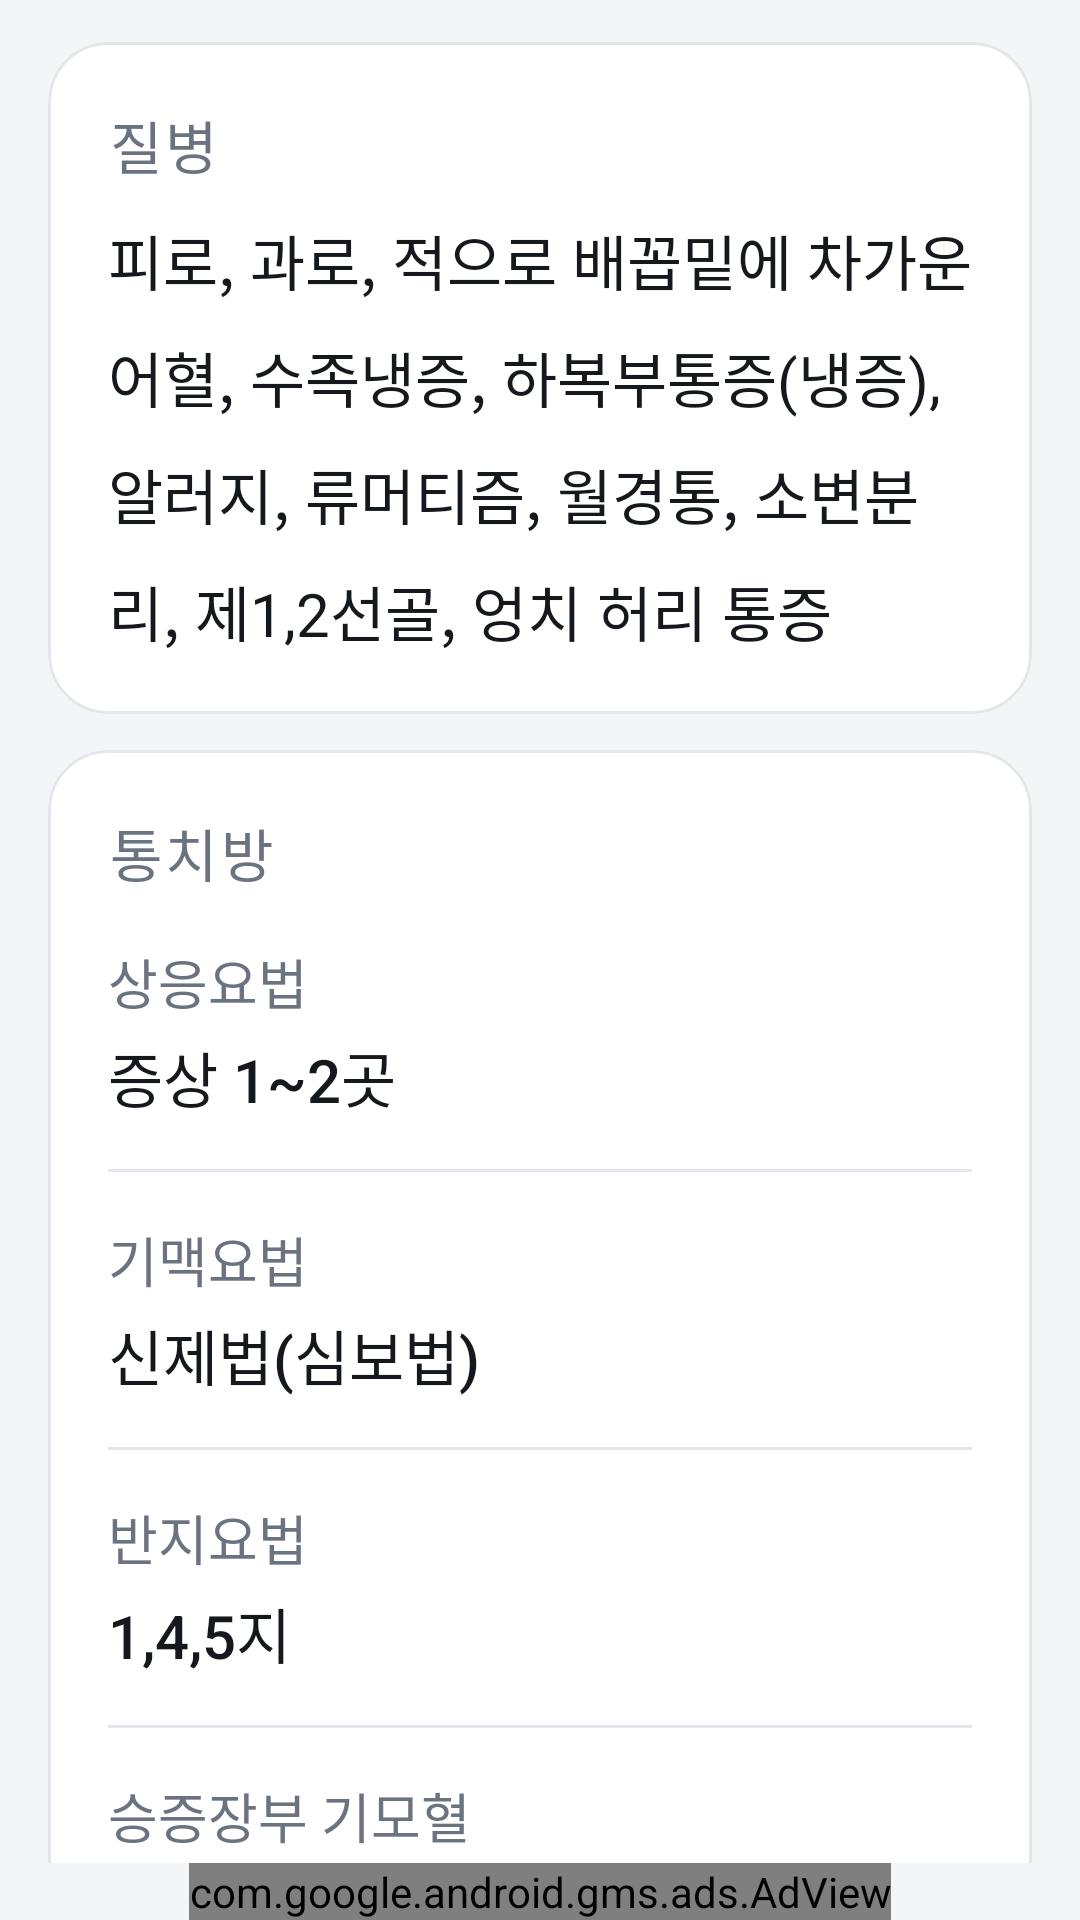

Android layout source for this screen:
<!-- AndroidManifest.xml: application theme AppTheme -->
<!-- res/layout/activity_sinsil.xml -->
<?xml version="1.0" encoding="utf-8"?>
<RelativeLayout xmlns:android="http://schemas.android.com/apk/res/android"
    xmlns:tools="http://schemas.android.com/tools"
    xmlns:app="http://schemas.android.com/apk/res-auto"
    xmlns:ads="http://schemas.android.com/apk/res-auto"
    android:layout_width="match_parent"
    android:layout_height="match_parent"
    android:paddingLeft="16dp"
    android:paddingRight="16dp"
    android:paddingTop="14dp"
    tools:context=".Sinsil" >

    <ScrollView
        android:layout_width="match_parent"
        android:layout_height="match_parent"
        android:layout_alignParentTop="true"
        android:layout_above="@id/adView"
        android:clipToPadding="false"
        android:paddingBottom="12dp"
        android:scrollbars="none" >

        <LinearLayout
            android:layout_width="match_parent"
            android:layout_height="wrap_content"
            android:orientation="vertical" >

            <com.google.android.material.card.MaterialCardView
                android:layout_width="match_parent"
                android:layout_height="wrap_content"
                app:cardBackgroundColor="@color/surface"
                app:cardCornerRadius="@dimen/card_radius"
                app:cardElevation="0dp"
                app:strokeColor="@color/outline"
                app:strokeWidth="1dp" >

                <LinearLayout
                    android:layout_width="match_parent"
                    android:layout_height="wrap_content"
                    android:orientation="vertical"
                    android:padding="20dp" >

                    <TextView
                        android:layout_width="wrap_content"
                        android:layout_height="wrap_content"
                        android:text="@string/label_disease"
                        style="@style/SectionTitle" />

                    <TextView
                        android:layout_width="match_parent"
                        android:layout_height="wrap_content"
                        android:layout_marginTop="10dp"
                        android:text="@string/sinsil_disease"
                        style="@style/myTextView" />
                </LinearLayout>
            </com.google.android.material.card.MaterialCardView>

            <com.google.android.material.card.MaterialCardView
                android:layout_width="match_parent"
                android:layout_height="wrap_content"
                android:layout_marginTop="@dimen/card_gap"
                app:cardBackgroundColor="@color/surface"
                app:cardCornerRadius="@dimen/card_radius"
                app:cardElevation="0dp"
                app:strokeColor="@color/outline"
                app:strokeWidth="1dp" >

                <LinearLayout
                    android:layout_width="match_parent"
                    android:layout_height="wrap_content"
                    android:orientation="vertical"
                    android:padding="20dp" >

                    <TextView
                        android:layout_width="wrap_content"
                        android:layout_height="wrap_content"
                        android:text="@string/label_treatment"
                        style="@style/SectionTitle" />

                    <LinearLayout
                        android:layout_width="match_parent"
                        android:layout_height="wrap_content"
                        android:layout_marginTop="16dp"
                        android:orientation="vertical" >

                        <TextView
                            android:layout_width="wrap_content"
                            android:layout_height="wrap_content"
                            android:text="@string/label_sangeung"
                            style="@style/FieldLabel" />

                        <TextView
                            android:layout_width="match_parent"
                            android:layout_height="wrap_content"
                            android:layout_marginTop="4dp"
                            android:text="@string/sinsil_sangeung"
                            style="@style/FieldValue" />
                    </LinearLayout>

                    <View
                        android:layout_width="match_parent"
                        android:layout_height="1dp"
                        android:layout_marginTop="16dp"
                        android:background="@color/outline" />

                    <LinearLayout
                        android:layout_width="match_parent"
                        android:layout_height="wrap_content"
                        android:layout_marginTop="16dp"
                        android:orientation="vertical" >

                        <TextView
                            android:layout_width="wrap_content"
                            android:layout_height="wrap_content"
                            android:text="@string/label_gimaek"
                            style="@style/FieldLabel" />

                        <TextView
                            android:layout_width="match_parent"
                            android:layout_height="wrap_content"
                            android:layout_marginTop="4dp"
                            android:text="@string/sinsil_gimaek"
                            style="@style/FieldValue" />
                    </LinearLayout>

                    <View
                        android:layout_width="match_parent"
                        android:layout_height="1dp"
                        android:layout_marginTop="16dp"
                        android:background="@color/outline" />

                    <LinearLayout
                        android:layout_width="match_parent"
                        android:layout_height="wrap_content"
                        android:layout_marginTop="16dp"
                        android:orientation="vertical" >

                        <TextView
                            android:layout_width="wrap_content"
                            android:layout_height="wrap_content"
                            android:text="@string/label_banji"
                            style="@style/FieldLabel" />

                        <TextView
                            android:layout_width="match_parent"
                            android:layout_height="wrap_content"
                            android:layout_marginTop="4dp"
                            android:text="@string/sinsil_banji"
                            style="@style/FieldValue" />
                    </LinearLayout>

                    <View
                        android:layout_width="match_parent"
                        android:layout_height="1dp"
                        android:layout_marginTop="16dp"
                        android:background="@color/outline" />

                    <LinearLayout
                        android:layout_width="match_parent"
                        android:layout_height="wrap_content"
                        android:layout_marginTop="16dp"
                        android:orientation="vertical" >

                        <TextView
                            android:layout_width="wrap_content"
                            android:layout_height="wrap_content"
                            android:text="@string/label_gimohyeol"
                            style="@style/FieldLabel" />

                        <TextView
                            android:layout_width="match_parent"
                            android:layout_height="wrap_content"
                            android:layout_marginTop="4dp"
                            android:text="@string/sinsil_gimohyeol"
                            style="@style/FieldValue" />
                    </LinearLayout>

                </LinearLayout>
            </com.google.android.material.card.MaterialCardView>
        </LinearLayout>
    </ScrollView>

    <com.google.android.gms.ads.AdView
        android:id="@+id/adView"
        android:layout_width="wrap_content"
        android:layout_height="wrap_content"
        android:layout_centerHorizontal="true"
        android:layout_alignParentBottom="true"
        ads:adSize="BANNER"
        ads:adUnitId="@string/banner_ad_unit_id" />

</RelativeLayout>
<!-- resources referenced by this layout -->
<resources>
  <color name="outline">#E3E6EA</color>
  <color name="surface">#FFFFFF</color>
  <dimen name="card_gap">12dp</dimen>
  <dimen name="card_radius">20dp</dimen>
  <string name="banner_ad_unit_id">ca-app-pub-1253642133922353/2152469025</string>
  <string name="label_banji">반지요법</string>
  <string name="label_disease">질병</string>
  <string name="label_gimaek">기맥요법</string>
  <string name="label_gimohyeol">승증장부 기모혈</string>
  <string name="label_sangeung">상응요법</string>
  <string name="label_treatment">통치방</string>
  <string name="sinsil_banji">1,4,5지</string>
  <string name="sinsil_disease">피로, 과로, 적으로 배꼽밑에 차가운 어혈, 수족냉증, 하복부통증(냉증), 알러지, 류머티즘, 월경통, 소변분리, 제1,2선골, 엉치 허리 통증</string>
  <string name="sinsil_gimaek">신제법(심보법)</string>
  <string name="sinsil_gimohyeol">A5, A6, A12, C1, J23, N18</string>
  <string name="sinsil_sangeung">증상 1~2곳</string>
  <style name="FieldLabel">
          <item name="android:textSize">18sp</item>
          <item name="android:textColor">@color/text_secondary</item>
          <item name="android:fontFamily">sans-serif</item>
          <item name="android:lineSpacingMultiplier">1.2</item>
      </style>
  <style name="FieldValue">
          <item name="android:textSize">20sp</item>
          <item name="android:textColor">@color/text_primary</item>
          <item name="android:fontFamily">sans-serif-medium</item>
          <item name="android:lineSpacingMultiplier">1.25</item>
      </style>
  <style name="SectionTitle">
          <item name="android:textSize">19sp</item>
          <item name="android:textColor">@color/text_secondary</item>
          <item name="android:fontFamily">sans-serif-medium</item>
          <item name="android:letterSpacing">0.06</item>
      </style>
  <style name="myTextView">
          <item name="android:textSize">20sp</item>
          <item name="android:textColor">@color/text_primary</item>
          <item name="android:lineSpacingMultiplier">1.35</item>
      </style>
  <style name="AppTheme" parent="AppBaseTheme">
          <item name="colorPrimary">@color/bar</item>
          <item name="colorPrimaryDark">@color/bar_dark</item>
          <item name="colorAccent">@color/accent</item>
          <item name="android:windowBackground">@color/bg</item>
          <item name="android:buttonStyle">@style/AppButton</item>
      </style>
  <color name="text_secondary">#6B7280</color>
  <color name="text_primary">#15181C</color>
  <style name="AppBaseTheme" parent="Theme.MaterialComponents.Light.Bridge">
          
      </style>
  <color name="bar">#14171A</color>
  <color name="bar_dark">#0B0D0F</color>
  <color name="accent">#1F6E43</color>
  <color name="bg">#F4F5F7</color>
  <style name="AppButton" parent="Widget.AppCompat.Button">
          <item name="android:background">@drawable/button_test</item>
          <item name="android:textColor">@color/text_primary</item>
          <item name="android:textSize">24sp</item>
          <item name="android:fontFamily">sans-serif-medium</item>
          <item name="android:textAllCaps">false</item>
          <item name="android:minHeight">78dp</item>
          <item name="android:stateListAnimator">@null</item>
          <item name="android:elevation">0dp</item>
      </style>
  <color name="accent_soft">#E7F1EC</color>
</resources>
